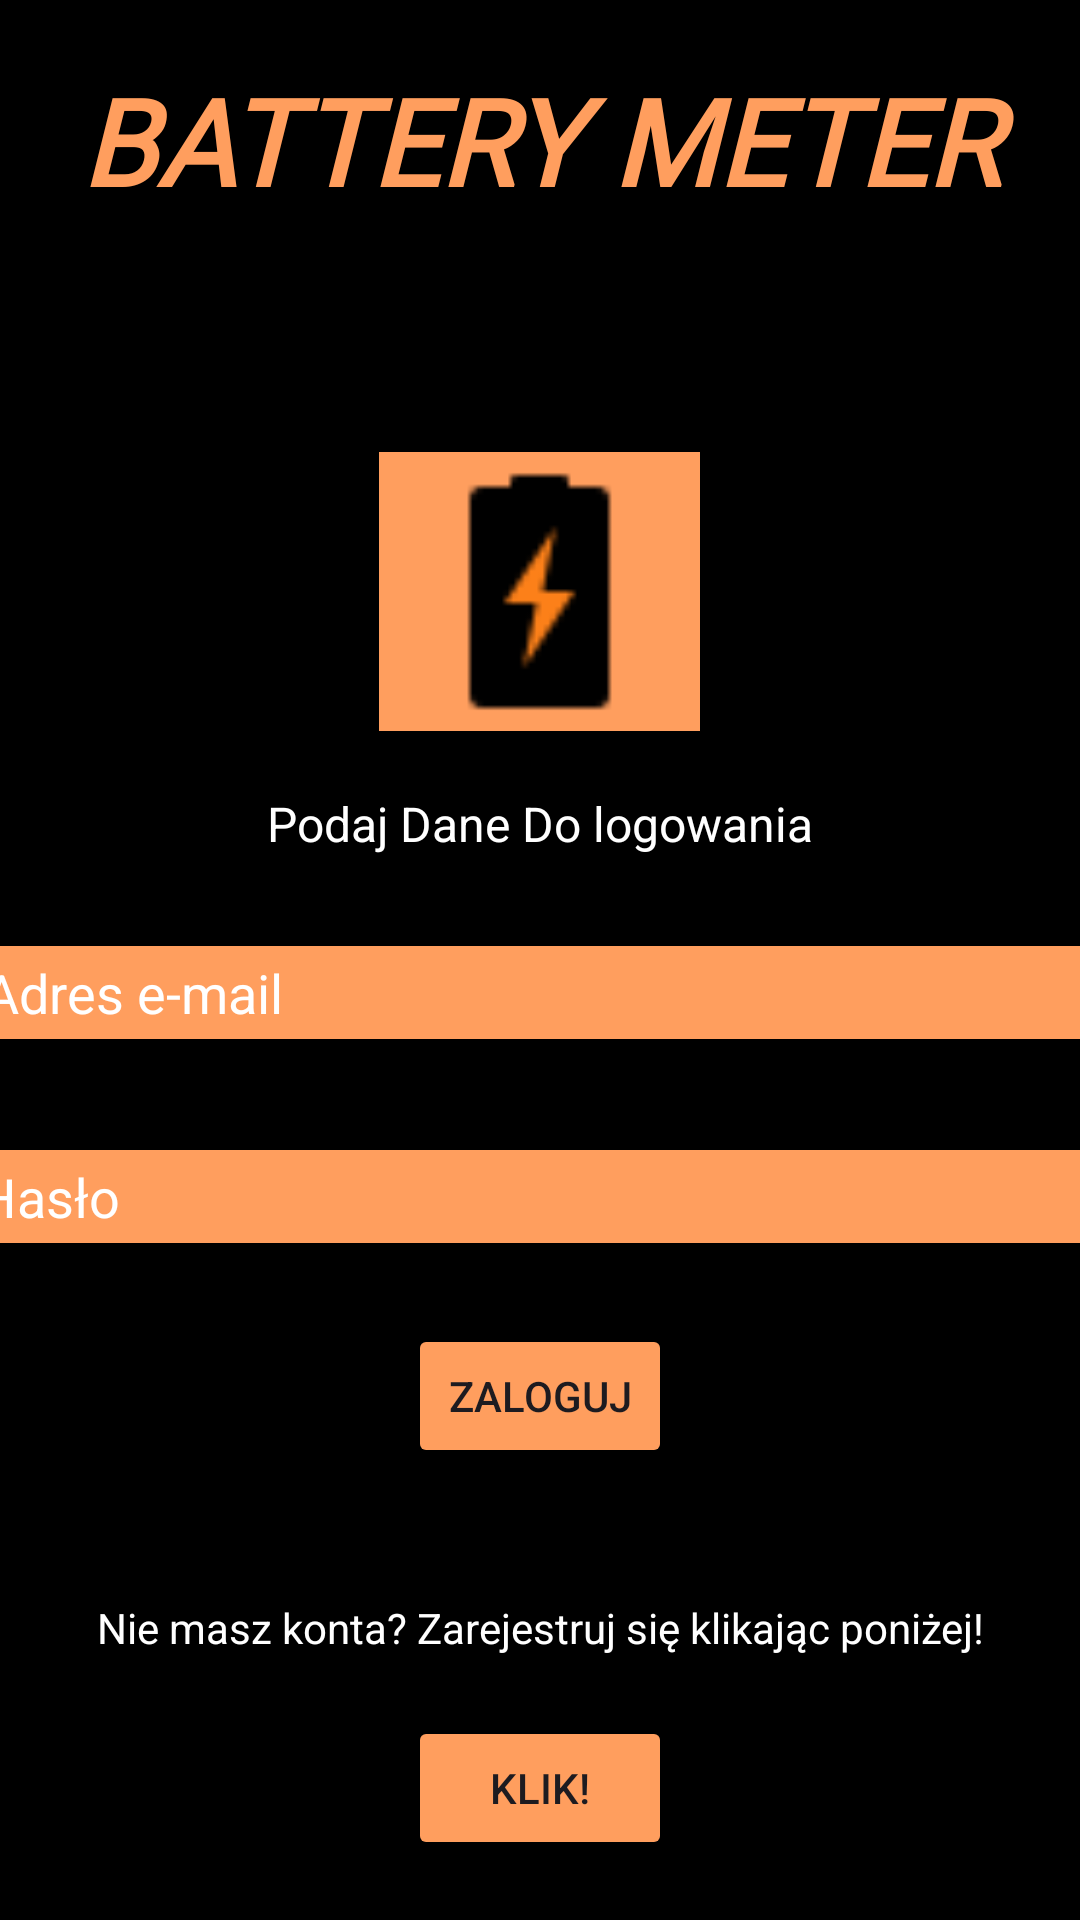

Write the Android layout XML for this screen, with the resource values it uses.
<!-- AndroidManifest.xml: application theme Theme.BatteryMetter -->
<!-- res/layout/activity_login.xml -->
<?xml version="1.0" encoding="utf-8"?>
<RelativeLayout xmlns:android="http://schemas.android.com/apk/res/android"
    xmlns:app="http://schemas.android.com/apk/res-auto"
    xmlns:tools="http://schemas.android.com/tools"
    android:layout_width="match_parent"
    android:layout_height="match_parent"
    android:background="@color/black"
    tools:ignore="ExtraText"
    tools:context=".Login">

    <TextView
        android:id="@+id/loginTitleTextView"
        android:layout_width="304sp"
        android:layout_height="wrap_content"
        android:layout_gravity="center"
        android:fontFamily="@font/barlow_semi_condensed_black"
        android:textColor="@color/orange"
        android:text="BATTERY METER"
        android:textSize="40sp"
        android:textStyle="bold|italic"
        android:layout_alignParentTop="true"
        android:layout_alignParentLeft="true"
        android:layout_alignParentRight="true"
        android:gravity="center_horizontal"
        android:layout_marginTop="20dp"
        />

    <LinearLayout
        android:layout_width="match_parent"
        android:layout_height="match_parent"
        android:gravity="center"
        android:orientation="vertical">

        <ImageView
            android:id="@+id/appLogoImageView"
            android:layout_width="107dp"
            android:layout_height="93dp"
            android:layout_gravity="center"
            android:background="@color/orange"
            android:src="@drawable/logo" />

        <TextView
            android:id="@+id/loginPromptTextView"
            android:layout_width="wrap_content"
            android:layout_height="wrap_content"
            android:layout_gravity="center_horizontal"
            android:layout_marginTop="20dp"
            android:textColor="@color/white"
            android:text="Podaj Dane Do logowania"
            android:textSize="16dp"
            />

        <EditText
            android:id="@+id/loginEmailEditText"
            style="@style/ThemeOverlay.Material3.AutoCompleteTextView.OutlinedBox"
            android:layout_width="379dp"
            android:layout_height="48dp"
            android:layout_marginTop="20dp"
            android:textColorHint="@color/white"
            android:textColor="@color/white"
            android:backgroundTint="@color/orange"
            android:backgroundTintMode="src_over"
            android:hint="Adres e-mail" />

        <EditText
            android:id="@+id/loginPasswordEditText"
            style="@style/ThemeOverlay.Material3.AutoCompleteTextView.OutlinedBox"
            android:layout_width="383dp"
            android:layout_height="48dp"
            android:layout_marginTop="20dp"
            android:textColorHint="@color/white"
            android:textColor="@color/white"
            android:backgroundTint="@color/orange"
            android:backgroundTintMode="src_over"
            android:inputType="textPassword"
            android:hint="Hasło" />

        <Button
            android:id="@+id/loginButton"
            android:layout_width="wrap_content"
            android:layout_height="wrap_content"
            android:layout_marginTop="20dp"
            android:backgroundTint="@color/orange"
            android:text="Zaloguj"
            android:textColorHint="@color/white" />
    </LinearLayout>

    <LinearLayout
        android:layout_width="match_parent"
        android:layout_height="wrap_content"
        android:layout_alignParentBottom="true"
        android:orientation="vertical"
        android:gravity="center">

        <TextView
            android:layout_width="match_parent"
            android:layout_height="wrap_content"
            android:textColor="@color/white"
            android:text="Nie masz konta? Zarejestruj się klikając poniżej!"
            android:textSize="14sp"
            android:layout_alignParentBottom="true"
            android:gravity="center_horizontal"


            />

        <Button
            android:id="@+id/registerPageButton"
            android:layout_width="wrap_content"
            android:layout_height="wrap_content"
            android:layout_marginTop="20dp"
            android:layout_marginBottom="20dp"
            android:backgroundTint="@color/orange"

            android:text="Klik!"
            />
    </LinearLayout>


</RelativeLayout>
<!-- resources referenced by this layout -->
<resources>
  <color name="black">#FF000000</color>
  <color name="orange">#FF9E5E</color>
  <color name="white">#FFFFFFFF</color>
  <!-- drawable logo: png bitmap (drawable, 480 bytes) -->
  <style name="Theme.BatteryMetter" parent="Base.Theme.BatteryMetter" />
  <style name="Base.Theme.BatteryMetter" parent="Theme.Material3.DayNight.NoActionBar">
          
          
      </style>
</resources>
